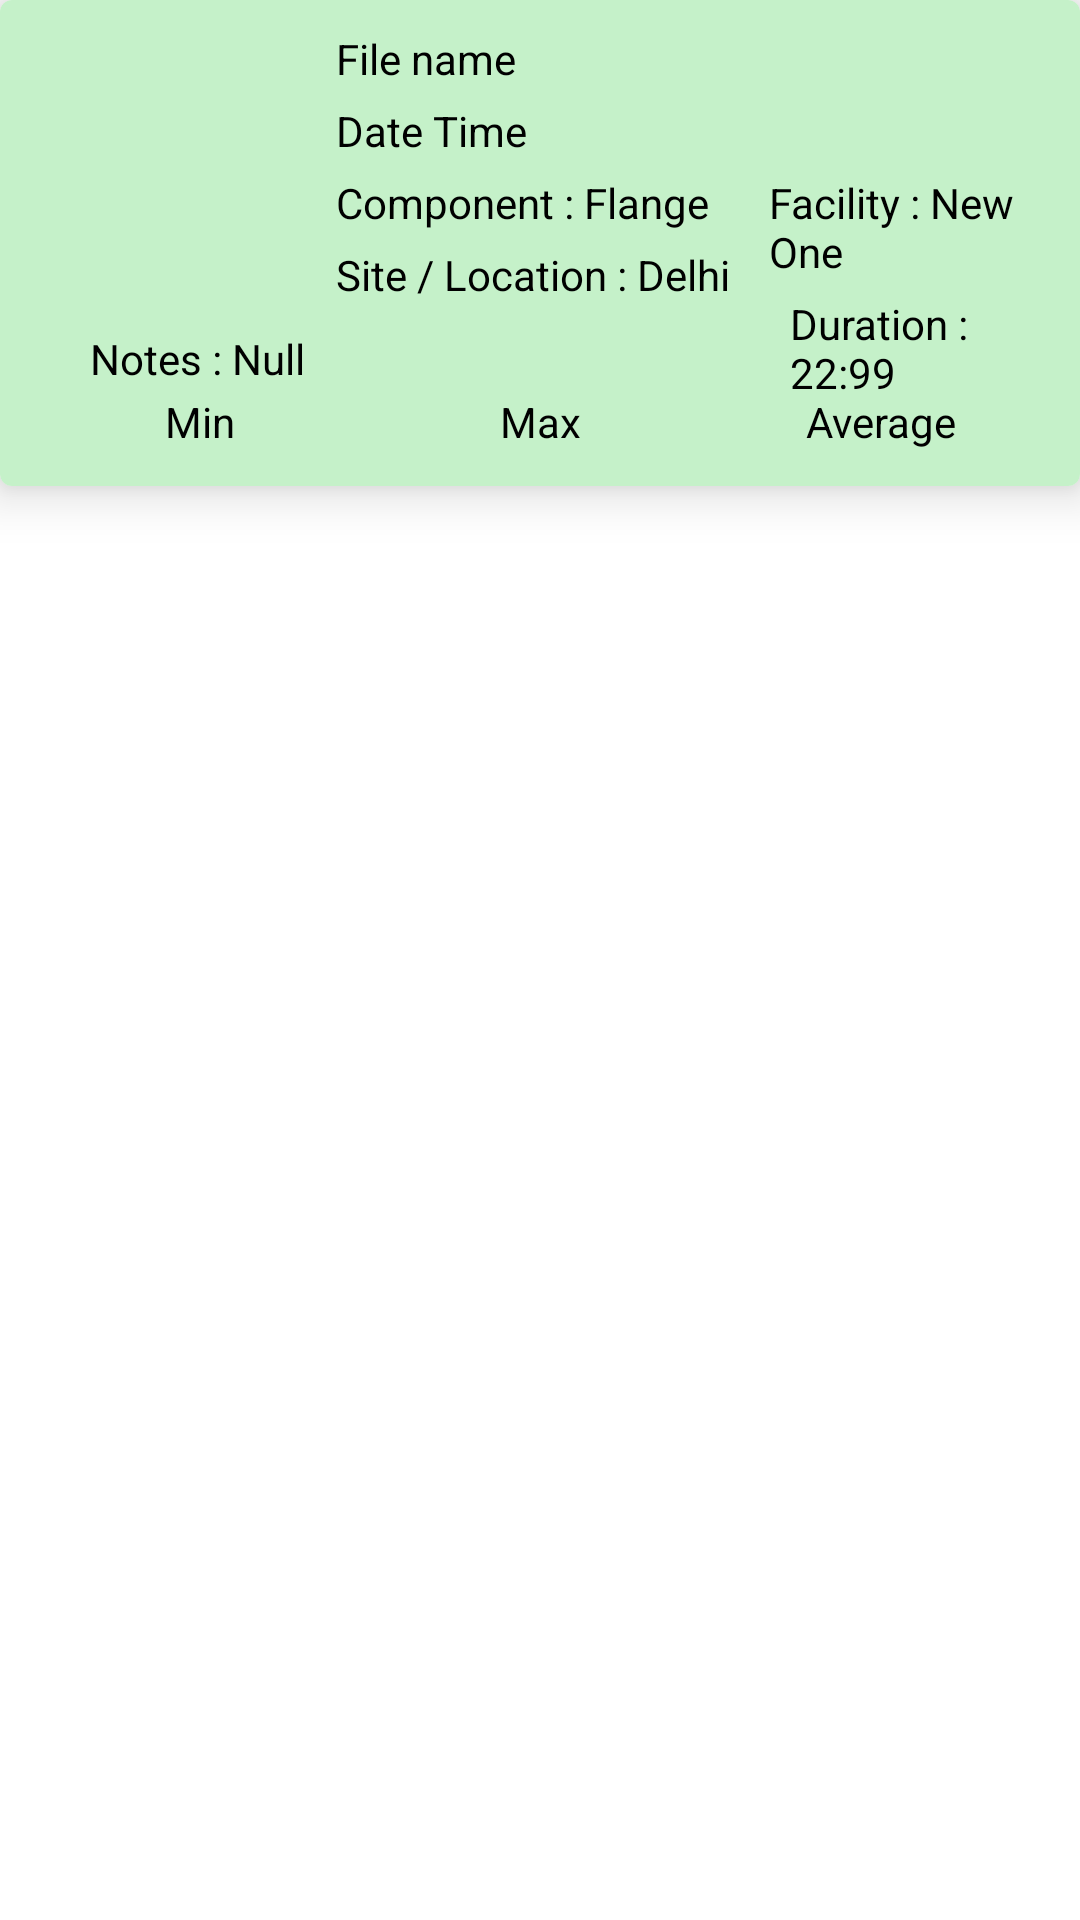

Android layout source for this screen:
<!-- AndroidManifest.xml: application theme Theme.SmartPID -->
<!-- res/layout/filedata_item.xml -->
<?xml version="1.0" encoding="utf-8"?>
<RelativeLayout xmlns:android="http://schemas.android.com/apk/res/android"
    xmlns:app="http://schemas.android.com/apk/res-auto"
    android:layout_width="match_parent"
    android:layout_height="wrap_content"
    android:layout_margin="10dp">

    <androidx.cardview.widget.CardView
        android:layout_width="match_parent"
        android:layout_height="wrap_content"
        app:cardElevation="10dp"
        app:cardCornerRadius="4dp">

        <RelativeLayout
            android:layout_width="match_parent"
            android:layout_height="wrap_content"
            android:background="@color/file_bg_color"
            android:padding="10dp">

            <ImageView
                android:id="@+id/fileImage_iv"
                android:layout_width="100dp"
                android:layout_height="100dp"
                android:src="@drawable/text_image"
                app:layout_constraintStart_toStartOf="parent"
                app:layout_constraintTop_toTopOf="parent"></ImageView>

            <TextView
                android:id="@+id/fileName_TV"
                android:layout_width="wrap_content"
                android:layout_height="wrap_content"
                android:layout_marginStart="2dp"
                android:layout_toRightOf="@+id/fileImage_iv"
                android:text="File name"
                android:textColor="@color/text_black"></TextView>

            <TextView
                android:id="@+id/fileDateTime_TV"
                android:layout_width="wrap_content"
                android:layout_height="wrap_content"
                android:layout_below="@id/fileName_TV"
                android:layout_marginStart="2dp"
                android:layout_marginTop="5dp"
                android:layout_toRightOf="@id/fileImage_iv"
                android:text="Date Time"
                android:textColor="@color/text_black"></TextView>

            <TextView
                android:id="@+id/fileComponent_TV"
                android:layout_width="wrap_content"
                android:layout_height="wrap_content"
                android:layout_below="@id/fileDateTime_TV"
                android:layout_marginStart="2dp"
                android:layout_marginTop="5dp"
                android:layout_toRightOf="@id/fileImage_iv"
                android:text="Component : Flange"
                android:textColor="@color/text_black"></TextView>



            <TextView
                android:id="@+id/fileFacility_TV"
                android:layout_width="wrap_content"
                android:layout_height="wrap_content"
                android:layout_marginStart="20dp"
                android:layout_marginTop="5dp"
                android:layout_below="@id/fileDateTime_TV"
                android:layout_toRightOf="@id/fileComponent_TV"
                android:text="Facility : New One"
                android:textColor="@color/text_black"></TextView>

            <TextView
                android:id="@+id/fileSiteLocation_TV"
                android:layout_width="wrap_content"
                android:layout_height="wrap_content"
                android:layout_toRightOf="@id/fileImage_iv"
                android:layout_below="@id/fileComponent_TV"
                android:layout_marginTop="5dp"
                android:layout_marginStart="2dp"
                android:text="Site / Location : Delhi"
                android:textColor="@color/text_black"></TextView>
            <TextView
                android:id="@+id/fileDuration_TV"
                android:layout_width="wrap_content"
                android:layout_height="wrap_content"
                android:layout_below="@id/fileFacility_TV"
                android:layout_marginTop="5dp"
                android:layout_marginStart="20dp"
                android:layout_toRightOf="@id/fileSiteLocation_TV"
                android:text="Duration : 22:99"
                android:textColor="@color/text_black"></TextView>

            <TextView
                android:id="@+id/fileNotes_TV"
                android:layout_width="wrap_content"
                android:layout_height="wrap_content"
                android:layout_marginStart="20dp"
                android:layout_below="@id/fileImage_iv"
                android:text="Notes : Null"
                android:textColor="@color/text_black"></TextView>

            <LinearLayout
                android:layout_width="match_parent"
                android:layout_height="wrap_content"
                android:layout_below="@id/fileNotes_TV"
                android:orientation="horizontal"
                android:weightSum="3">

                <TextView
                    android:id="@+id/fileMIN"
                    android:layout_width="0dp"
                    android:layout_height="wrap_content"
                    android:layout_margin="2dp"
                    android:layout_weight="1"
                    android:gravity="center"
                    android:text="Min"
                    android:textColor="@color/text_black"></TextView>

                <TextView
                    android:id="@+id/fileMax"
                    android:layout_width="0dp"
                    android:layout_height="wrap_content"
                    android:layout_margin="2dp"
                    android:layout_weight="1"
                    android:gravity="center"
                    android:text="Max"
                    android:textColor="@color/text_black"></TextView>

                <TextView
                    android:id="@+id/fileAverage"
                    android:layout_width="0dp"
                    android:layout_height="wrap_content"
                    android:layout_margin="2dp"
                    android:layout_weight="1"
                    android:gravity="center"
                    android:text="Average"
                    android:textColor="@color/text_black"></TextView>
            </LinearLayout>

            <ImageView
                android:id="@+id/fileDelete"
                android:layout_width="wrap_content"
                android:layout_height="wrap_content"
                android:layout_alignParentRight="true"
                android:src="@drawable/ic_delete"></ImageView>
        </RelativeLayout>
    </androidx.cardview.widget.CardView>
</RelativeLayout>
<!-- resources referenced by this layout -->
<resources>
  <color name="file_bg_color">#C5F1C9</color>
  <color name="text_black">#000000</color>
  <style name="Theme.SmartPID" parent="Theme.MaterialComponents.DayNight.NoActionBar">
          
          <item name="colorPrimary">@color/primary_color</item>
          <item name="colorPrimaryVariant">@color/primary_light_color</item>
          <item name="colorOnPrimary">@color/dark_color</item>
  
          <item name="android:statusBarColor">?attr/colorPrimaryVariant</item>
          
      </style>
  <color name="primary_color">#02892b</color>
  <color name="primary_light_color">#4dba58</color>
  <color name="dark_color">#005a00</color>
</resources>
